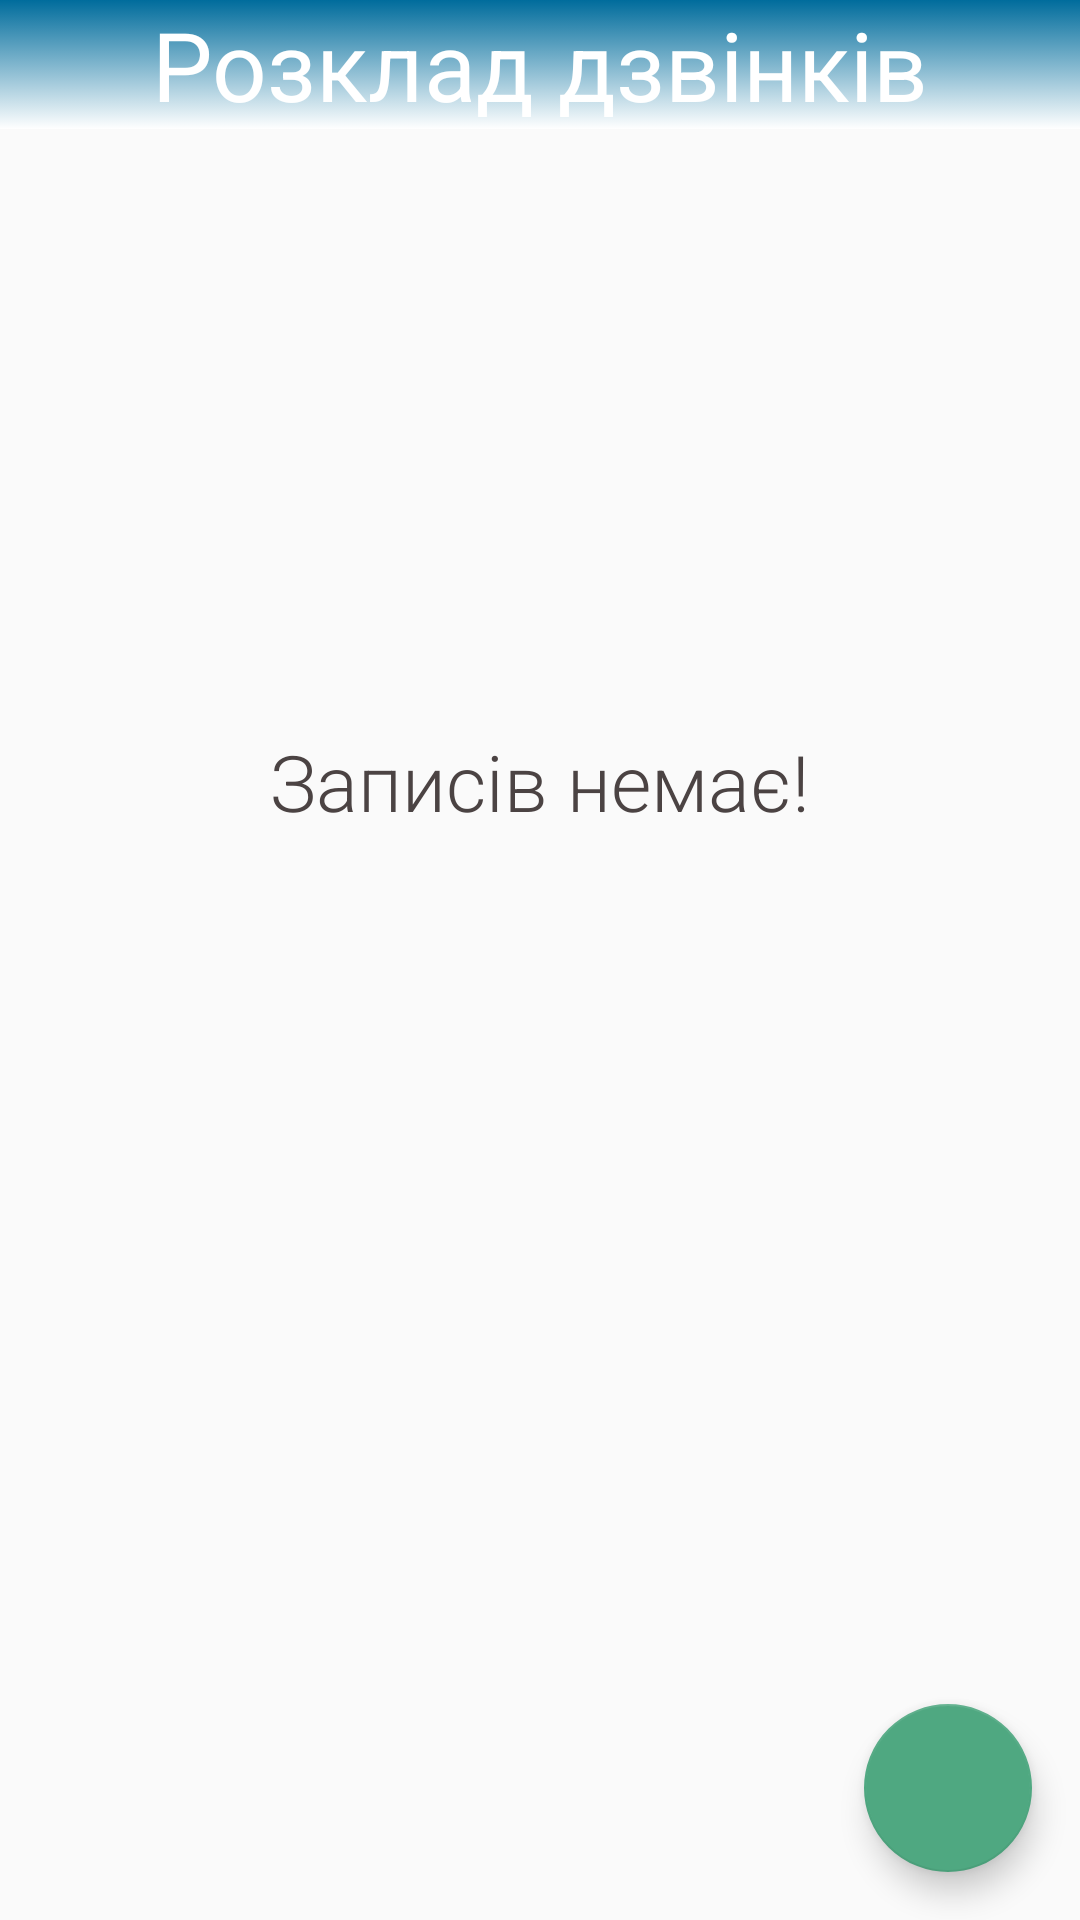

Produce the Android XML layout that renders to this screen, including the resource entries it uses.
<!-- AndroidManifest.xml: activity theme MyThemeNoActionbar -->
<!-- res/layout/activity_times.xml -->
<?xml version="1.0" encoding="utf-8"?>
<FrameLayout
    xmlns:android="http://schemas.android.com/apk/res/android"
    xmlns:app="http://schemas.android.com/apk/res-auto"
    xmlns:tools="http://schemas.android.com/tools"
    android:layout_width="match_parent"
    android:layout_height="match_parent"
    tools:context="com.android.rivchat.TimesActivity">
    <LinearLayout
        android:layout_width="match_parent"
        android:layout_height="wrap_content"
        android:orientation="vertical">

        <TextView
            android:id="@+id/time_rozklad_text"
            android:layout_width="match_parent"
            android:layout_height="wrap_content"
            android:background="@drawable/gradient_color"
            android:gravity="center"
            android:text="Розклад дзвінків"
            android:textColor="@color/white"
            android:textSize="32dp" />

        <include layout="@layout/content_times" />

    </LinearLayout>

    <android.support.design.widget.FloatingActionButton
        android:id="@+id/add_time_fab"
        android:layout_width="wrap_content"
        android:layout_height="wrap_content"
        android:layout_gravity="bottom|end"
        android:layout_margin="16dp"
        android:tint="@color/white"
        app:srcCompat="@drawable/ic_add_white_24dp" />


</FrameLayout>
<!-- res/layout/content_times.xml (included above) -->
<?xml version="1.0" encoding="utf-8"?>
<RelativeLayout
    xmlns:android="http://schemas.android.com/apk/res/android"
    xmlns:app="http://schemas.android.com/apk/res-auto"
    xmlns:tools="http://schemas.android.com/tools"
    android:layout_width="match_parent"
    android:layout_height="match_parent"
    app:layout_behavior="@string/appbar_scrolling_view_behavior"
    tools:context="com.android.rivchat.TimesActivity"
    tools:showIn="@layout/activity_times">

    <android.support.v7.widget.RecyclerView
        android:id="@+id/time_recycler_view"
        android:layout_width="match_parent"
        android:layout_height="match_parent" />

    <TextView
        android:id="@+id/empty_timet_view"
        android:layout_width="wrap_content"
        android:layout_height="wrap_content"
        android:layout_centerHorizontal="true"
        android:layout_marginTop="200dp"
        android:fontFamily="sans-serif-light"
        android:text="Записів немає!"
        android:textColor="#4b4343"
        android:textSize="26sp" />

</RelativeLayout>
<!-- resources referenced by this layout -->
<resources>
  <color name="white">#ffffff</color>
  <!-- drawable gradient_color (drawable) -->
  <?xml version="1.0" encoding="utf-8"?>
  <selector xmlns:android="http://schemas.android.com/apk/res/android">
      <item>
          <shape>
              <gradient android:angle="270"
                  android:startColor="#006c9c"
                  android:endColor="#ffffff"
                  android:type="linear"/>
  
          </shape>
      </item>
  </selector>
  <style name="MyThemeNoActionbar" parent="AppTheme">
          <item name="windowActionBar">false</item>
          <item name="windowNoTitle">true</item>
          <item name="android:windowDrawsSystemBarBackgrounds">true</item>
      </style>
  <style name="AppTheme" parent="Theme.AppCompat.Light.DarkActionBar">
          
          <item name="colorPrimary">#03A9F4</item>
          <item name="colorPrimaryDark">#0288D1</item>
          <item name="colorAccent">#4fa881</item>
          
          <item name="android:windowContentTransitions">true</item>
      </style>
</resources>
